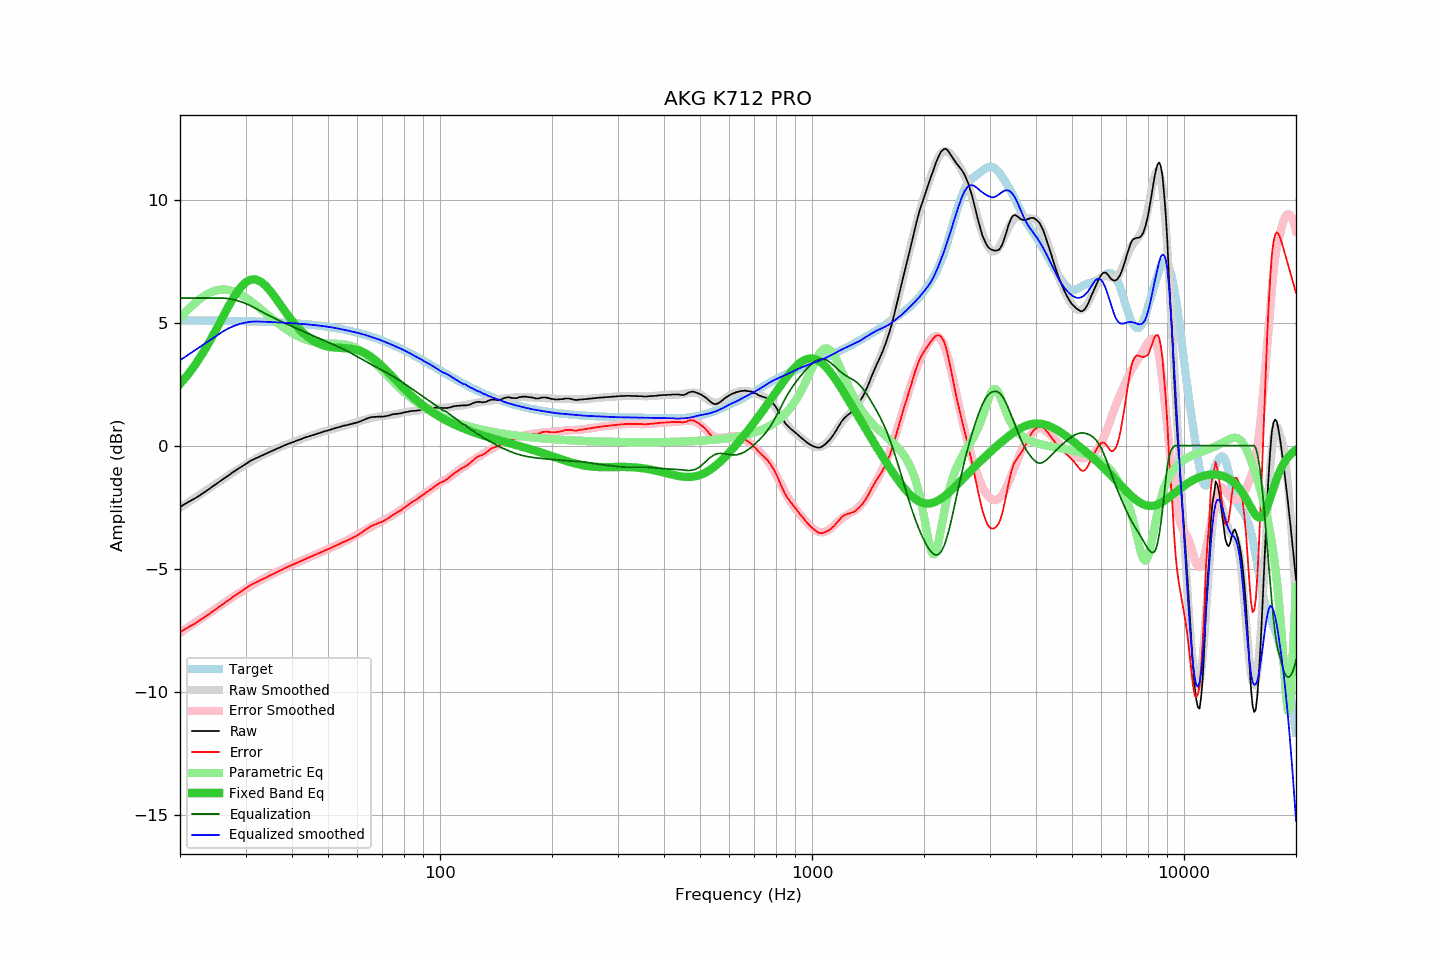

Values plotted in this chart, from the file beside it:
frequency, raw, error, smoothed, error_smoothed, equalization, parametric_eq, equalized_raw, equalized_smoothed, target
20, -2.49, -7.58, -2.53, -7.61, 6.00, 2.50, 3.51, 3.47, 5.09
21, -2.30, -7.39, -2.32, -7.40, 6.00, 2.88, 3.70, 3.68, 5.09
22, -2.13, -7.22, -2.11, -7.19, 6.00, 3.30, 3.87, 3.89, 5.09
23, -1.94, -7.03, -1.91, -6.99, 6.00, 3.75, 4.06, 4.09, 5.09
24, -1.75, -6.84, -1.72, -6.80, 6.00, 4.22, 4.25, 4.28, 5.08
25, -1.56, -6.64, -1.54, -6.62, 6.00, 4.71, 4.44, 4.46, 5.08
26, -1.38, -6.46, -1.37, -6.44, 6.00, 5.20, 4.62, 4.63, 5.08
27, -1.21, -6.29, -1.21, -6.28, 5.98, 5.66, 4.76, 4.77, 5.07
28, -1.04, -6.11, -1.06, -6.12, 5.93, 6.07, 4.89, 4.87, 5.07
29, -0.89, -5.96, -0.91, -5.97, 5.86, 6.40, 4.97, 4.95, 5.07
30, -0.74, -5.80, -0.78, -5.83, 5.78, 6.63, 5.04, 5.00, 5.06
31, -0.61, -5.67, -0.65, -5.70, 5.68, 6.75, 5.07, 5.04, 5.05
32, -0.51, -5.56, -0.53, -5.58, 5.58, 6.75, 5.06, 5.05, 5.05
33, -0.42, -5.47, -0.42, -5.46, 5.46, 6.66, 5.04, 5.04, 5.04
34, -0.33, -5.37, -0.32, -5.36, 5.36, 6.50, 5.02, 5.03, 5.04
35, -0.24, -5.27, -0.23, -5.26, 5.26, 6.28, 5.01, 5.03, 5.03
36, -0.16, -5.18, -0.15, -5.17, 5.17, 6.04, 5.00, 5.02, 5.02
37, -0.08, -5.09, -0.07, -5.08, 5.08, 5.78, 5.00, 5.01, 5.01
38, -0.00, -5.01, -0.00, -5.00, 5.00, 5.54, 5.00, 5.00, 5.00
39, 0.07, -4.93, 0.07, -4.92, 4.92, 5.30, 4.99, 4.99, 4.99
40, 0.13, -4.85, 0.13, -4.85, 4.85, 5.08, 4.98, 4.98, 4.98
41, 0.19, -4.78, 0.19, -4.78, 4.78, 4.89, 4.96, 4.97, 4.97
42, 0.25, -4.71, 0.25, -4.71, 4.71, 4.71, 4.95, 4.96, 4.96
43, 0.31, -4.64, 0.30, -4.64, 4.64, 4.56, 4.95, 4.94, 4.94
44, 0.36, -4.57, 0.36, -4.57, 4.57, 4.43, 4.93, 4.93, 4.93
45, 0.41, -4.51, 0.41, -4.51, 4.51, 4.32, 4.92, 4.92, 4.92
46, 0.46, -4.44, 0.45, -4.45, 4.45, 4.23, 4.90, 4.90, 4.90
47, 0.50, -4.39, 0.50, -4.39, 4.39, 4.16, 4.88, 4.88, 4.88
48, 0.54, -4.33, 0.54, -4.33, 4.33, 4.10, 4.86, 4.87, 4.87
49, 0.59, -4.26, 0.58, -4.27, 4.27, 4.06, 4.85, 4.85, 4.85
50, 0.62, -4.21, 0.62, -4.21, 4.21, 4.03, 4.83, 4.83, 4.83
51, 0.66, -4.15, 0.66, -4.15, 4.15, 4.01, 4.81, 4.81, 4.81
52, 0.70, -4.09, 0.70, -4.09, 4.09, 3.99, 4.79, 4.79, 4.79
53, 0.74, -4.03, 0.73, -4.04, 4.04, 3.98, 4.77, 4.76, 4.77
54, 0.77, -3.98, 0.76, -3.98, 3.98, 3.97, 4.75, 4.74, 4.75
55, 0.81, -3.92, 0.79, -3.92, 3.92, 3.96, 4.73, 4.72, 4.72
56, 0.83, -3.87, 0.83, -3.86, 3.86, 3.96, 4.69, 4.69, 4.70
57, 0.86, -3.82, 0.86, -3.80, 3.80, 3.94, 4.66, 4.67, 4.67
58, 0.89, -3.76, 0.90, -3.74, 3.74, 3.93, 4.63, 4.64, 4.65
59, 0.92, -3.70, 0.94, -3.68, 3.68, 3.91, 4.59, 4.61, 4.62
60, 0.95, -3.64, 0.97, -3.62, 3.62, 3.88, 4.56, 4.59, 4.59
61, 0.99, -3.58, 1.00, -3.55, 3.55, 3.84, 4.54, 4.56, 4.56
62, 1.03, -3.51, 1.03, -3.49, 3.49, 3.80, 4.52, 4.53, 4.53
63, 1.08, -3.43, 1.06, -3.43, 3.43, 3.75, 4.51, 4.50, 4.50
64, 1.12, -3.35, 1.09, -3.37, 3.37, 3.69, 4.49, 4.46, 4.47
65, 1.15, -3.29, 1.11, -3.32, 3.32, 3.62, 4.47, 4.43, 4.44
66, 1.17, -3.24, 1.13, -3.26, 3.26, 3.55, 4.43, 4.40, 4.41
67, 1.17, -3.20, 1.16, -3.21, 3.21, 3.47, 4.38, 4.37, 4.37
68, 1.18, -3.16, 1.17, -3.16, 3.16, 3.39, 4.34, 4.33, 4.34
69, 1.18, -3.12, 1.19, -3.11, 3.11, 3.30, 4.29, 4.30, 4.30
70, 1.18, -3.09, 1.20, -3.06, 3.06, 3.22, 4.24, 4.26, 4.27
71, 1.19, -3.04, 1.21, -3.01, 3.01, 3.12, 4.20, 4.22, 4.23
72, 1.21, -2.99, 1.22, -2.96, 2.96, 3.03, 4.17, 4.18, 4.19
73, 1.23, -2.93, 1.24, -2.91, 2.91, 2.94, 4.14, 4.15, 4.15
74, 1.26, -2.86, 1.25, -2.86, 2.86, 2.85, 4.12, 4.11, 4.12
75, 1.28, -2.80, 1.26, -2.81, 2.81, 2.75, 4.08, 4.07, 4.08
76, 1.29, -2.75, 1.28, -2.75, 2.75, 2.66, 4.04, 4.03, 4.04
77, 1.30, -2.70, 1.30, -2.70, 2.70, 2.57, 3.99, 4.00, 4.00
78, 1.31, -2.65, 1.32, -2.64, 2.64, 2.49, 3.95, 3.96, 3.96
79, 1.33, -2.59, 1.33, -2.59, 2.59, 2.40, 3.91, 3.92, 3.92
... 553 more rows
